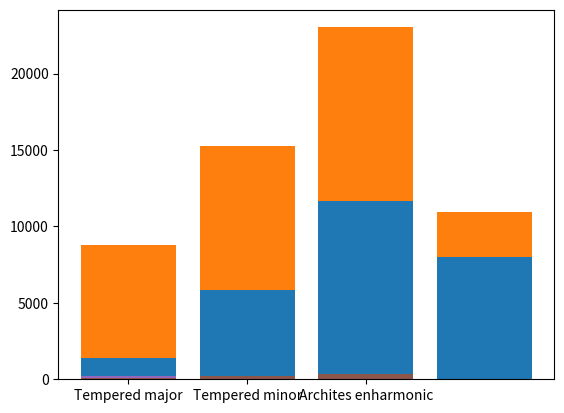

The matplotlib source for this figure: (Note: this script raises an exception after producing the figure.)
# -*- coding: utf-8 -*-
"""
Created on Mon Feb 18 21:26:44 2019

[redacted]
"""
import matplotlib.pyplot as plt
import numpy as np

countries = {'NG': [1405, 7392], 'IN': [5862, 9426], 
             'GB': [11689, 11339], 'ID': [7969, 2987]}

c = []
v = []             
for key, val in countries.items():
    c.append(key)
    v.append(val)
v = np.array(v)

plt.bar(range(len(c)), v[:,0])
plt.bar(range(len(c)), v[:,1], bottom=v[:,0])
plt.xticks(range(len(c)), c)
plt.show()

### real example
all_items = {'Tempered major': [0, 200, 200, 100],
        'Tempered minor': [0, 200, 100, 200],
        'Archites enharmonic': [0, 62.960903872962575, 48.77038139681492, 386.3137138648348]}

labels = []
data = []
for key, value in all_items.items():
    labels.append(key)
    data.append(val)
    
data = np.array(data)

plt.bar(range(len(labels)), [0, 0, 0])
plt.bar(range(len(labels)), [200, 200, 62.96])
plt.bar(range(len(labels)), [200, 100, 48.770])
plt.bar(range(len(labels)), [100, 200, 368.3137])
#plt.bar(range(len(labels)), data[:, 1], bottom=data[:, 0])
plt.xticks(range(len(labels)), labels)
plt.show()


######################
N = len(labels)
menMeans = tuple(all_items.values())[0]
womenMeans = tuple(all_items.values())[2]
anotherMeans = tuple(all_items.values())[1]
menStd = (2, 3, 4, 1)
womenStd = (3, 5, 2, 3)
ind = np.arange(N)    # the x locations for the groups
width = 0.35       # the width of the bars: can also be len(x) sequence

p1 = plt.bar(ind, menMeans)
p2 = plt.bar(ind, womenMeans, width,
             bottom=menMeans)
p2 = plt.bar(ind, anotherMeans, width,
             bottom=menMeans+womenMeans)

plt.ylabel('Scores')
plt.title('Scores by group and gender')
plt.xticks(ind, labels)
#plt.yticks(np.arange(0, 81, 10))
#plt.legend((p1[0], p2[0]), ('Men', 'Women'))

plt.show()

################ working
a = pd.DataFrame(all_items)
a.T.plot(kind='bar', stacked=True)